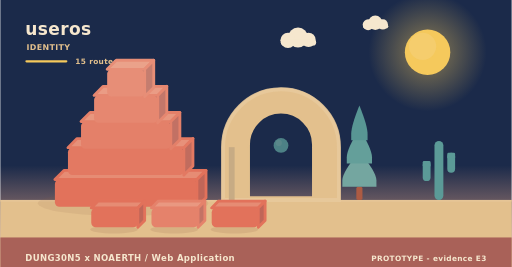
t = 0.00 s
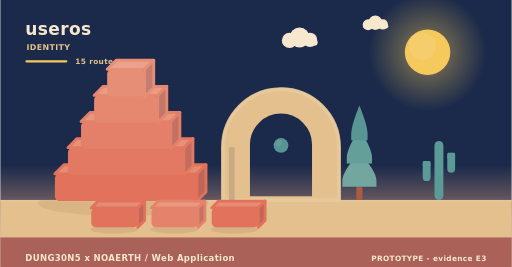
t = 2.02 s
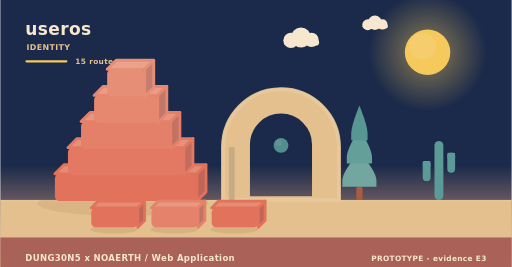
t = 3.90 s
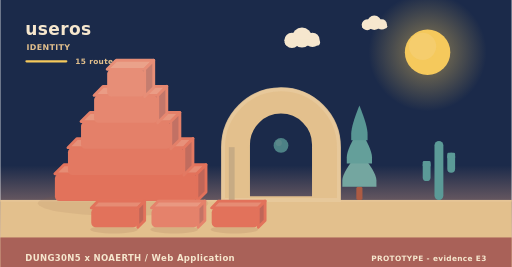
t = 5.20 s
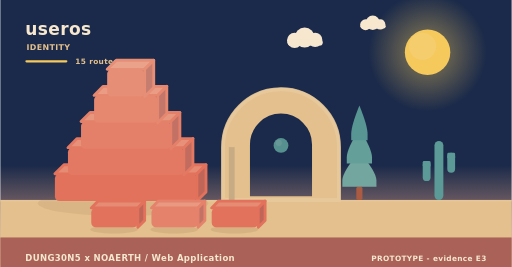
t = 8.75 s
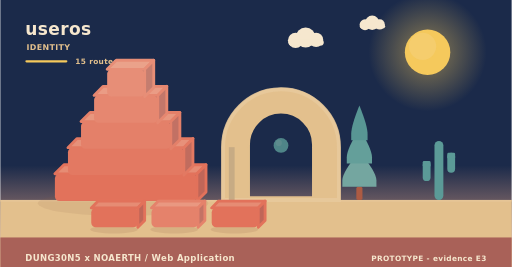
t = 10.00 s

The animated SVG that drew these frames (rendered in a browser with its animation timeline set to each time). Animation: 11 SMIL elements (animate=1,animateTransform=10); frames cover the first 10.00 s, repeats indefinitely.

<svg xmlns="http://www.w3.org/2000/svg" width="900" height="470" viewBox="0 0 900 470" role="img" aria-label="useros - identity"><linearGradient id="skyh" x1="0" y1="0" x2="0" y2="1"><stop offset="0" stop-color="#1b2a4a"/><stop offset="0.62" stop-color="#1b2a4a"/><stop offset="1" stop-color="#f3ad8a"/></linearGradient><rect width="900" height="470" fill="url(#skyh)"/><radialGradient id="sunh"><stop offset="0.35" stop-color="#f5c95c" stop-opacity="0.34"/><stop offset="1" stop-color="#f5c95c" stop-opacity="0"/></radialGradient><circle cx="752" cy="92" r="104" fill="url(#sunh)"/><circle cx="752" cy="92" r="40" fill="#f5c95c"/><circle cx="743.2" cy="81.6" r="24" fill="#f5d27e" opacity="0.5"/><g><circle cx="524" cy="66" r="17.64" fill="#f6e7ce"/><circle cx="506.36" cy="71.04" r="13.44" fill="#f6e7ce"/><circle cx="542.48" cy="70.2" r="12.6" fill="#f6e7ce"/><rect x="493.76" y="69.36" width="62.16" height="10.92" rx="5.46" fill="#f6e7ce"/><animateTransform attributeName="transform" type="translate" values="0 0;24 0;0 0" dur="36s" begin="0s" repeatCount="indefinite"/></g><g><circle cx="660" cy="40" r="12.6" fill="#f6e7ce"/><circle cx="647.4" cy="43.6" r="9.6" fill="#f6e7ce"/><circle cx="673.2" cy="43" r="9" fill="#f6e7ce"/><rect x="638.4" y="42.4" width="44.4" height="7.8" rx="3.9" fill="#f6e7ce"/><animateTransform attributeName="transform" type="translate" values="0 0;-18 0;0 0" dur="46s" begin="3s" repeatCount="indefinite"/></g><rect x="0" y="352" width="900" height="118" fill="#e3c08d"/><rect x="0" y="352" width="900" height="3" fill="#e6c596"/><text x="44" y="62" font-family="Verdana,DejaVu Sans,sans-serif" font-size="30" font-weight="700" letter-spacing="0.6" fill="#f6e7ce" text-anchor="start">useros</text><text x="46" y="88" font-family="Verdana,DejaVu Sans,sans-serif" font-size="14" font-weight="700" letter-spacing="0.6" fill="#e3c08d" text-anchor="start">IDENTITY</text><rect x="44" y="106" width="74" height="4" rx="2" fill="#f5c95c"/><text x="132" y="112" font-family="Verdana,DejaVu Sans,sans-serif" font-size="13" font-weight="700" letter-spacing="0.6" fill="#e3c08d" text-anchor="start">15 routes</text><ellipse cx="216" cy="358" rx="150" ry="22" fill="rgba(138,90,68,0.11)"/><g><path d="M96,306 L346,306 L362,290 L112,290 Z" fill="#e68c74" stroke="#e2725b" stroke-width="5" stroke-linejoin="round"/><path d="M346,306 L362,290 L362,338 L346,354 Z" fill="#c06658" stroke="#e2725b" stroke-width="5" stroke-linejoin="round"/><rect x="96" y="306" width="250" height="48" rx="8" fill="#e2725b"/><animateTransform attributeName="transform" type="translate" values="0 10;0 0" dur="0.9s" begin="0s" fill="freeze"/></g><g><path d="M119,260 L323,260 L339,244 L135,244 Z" fill="#e7917a" stroke="#e37962" stroke-width="5" stroke-linejoin="round"/><path d="M323,260 L339,244 L339,292 L323,308 Z" fill="#c16c5e" stroke="#e37962" stroke-width="5" stroke-linejoin="round"/><rect x="119" y="260" width="204" height="48" rx="8" fill="#e37962"/><animateTransform attributeName="transform" type="translate" values="0 10;0 0" dur="0.9s" begin="0.28s" fill="freeze"/></g><g><path d="M142,214 L300,214 L316,198 L158,198 Z" fill="#e8977f" stroke="#e48069" stroke-width="5" stroke-linejoin="round"/><path d="M300,214 L316,198 L316,246 L300,262 Z" fill="#c27164" stroke="#e48069" stroke-width="5" stroke-linejoin="round"/><rect x="142" y="214" width="158" height="48" rx="8" fill="#e48069"/><animateTransform attributeName="transform" type="translate" values="0 10;0 0" dur="0.9s" begin="0.56s" fill="freeze"/></g><g><path d="M165,168 L277,168 L293,152 L181,152 Z" fill="#ea9c85" stroke="#e68770" stroke-width="5" stroke-linejoin="round"/><path d="M277,168 L293,152 L293,200 L277,216 Z" fill="#c3776a" stroke="#e68770" stroke-width="5" stroke-linejoin="round"/><rect x="165" y="168" width="112" height="48" rx="8" fill="#e68770"/><animateTransform attributeName="transform" type="translate" values="0 10;0 0" dur="0.9s" begin="0.84s" fill="freeze"/></g><g><path d="M188,122 L254,122 L270,106 L204,106 Z" fill="#eaa28a" stroke="#e78e77" stroke-width="5" stroke-linejoin="round"/><path d="M254,122 L270,106 L270,154 L254,170 Z" fill="#c47d6f" stroke="#e78e77" stroke-width="5" stroke-linejoin="round"/><rect x="188" y="122" width="66" height="48" rx="8" fill="#e78e77"/><animateTransform attributeName="transform" type="translate" values="0 10;0 0" dur="0.9s" begin="1.12s" fill="freeze"/></g><path d="M392,352 L392,259.12 A102,102 0 0 1 596,259.12 L596,352 Z M436.88,348 L436.88,254.55 A57.12,57.12 0 0 1 551.12,254.55 L551.12,348 Z" fill="#e3c08d" fill-rule="evenodd" stroke="#e3c08d" stroke-width="5" stroke-linejoin="round"/><path d="M392,352 L392,259.12 A102,102 0 0 1 596,259.12 L596,352 Z" fill="none" stroke="#e8c99d" stroke-width="7" stroke-linecap="round" opacity="0.85"/><rect x="402.2" y="259.12" width="10.2" height="92.88" fill="#c7ab84"/><g><circle cx="494" cy="256" r="13" fill="#5b9a97"/><circle cx="490.1" cy="251.58" r="5.46" fill="#7aa9a2" opacity="0.55"/><animate attributeName="opacity" values="0.78;1;0.78" dur="5.2s" begin="0s" repeatCount="indefinite"/></g><rect x="626.6" y="328.64" width="10.8" height="23.36" rx="3" fill="#ac5b43"/><path d="M632,267.32 Q602,302.89 602,317.6 Q602,328.64 602,328.64 L662,328.64 Q662,328.64 662,317.6 Q662,302.89 632,267.32 Z" fill="#74a6a0"/><path d="M632,226.44 Q609.8,262.01 609.8,276.72 Q609.8,287.76 609.8,287.76 L654.2,287.76 Q654.2,287.76 654.2,276.72 Q654.2,262.01 632,226.44 Z" fill="#649f9a"/><path d="M632,185.56 Q617.6,221.13 617.6,235.84 Q617.6,246.88 617.6,246.88 L646.4,246.88 Q646.4,246.88 646.4,235.84 Q646.4,221.13 632,185.56 Z" fill="#589694"/><rect x="764.18" y="248" width="15.64" height="104" rx="7.82" fill="#5b9a97"/><rect x="743.48" y="283.36" width="13.8" height="35.36" rx="6.9" fill="#5b9a97"/><rect x="743.48" y="283.36" width="13.8" height="10.4" rx="2.3" fill="#5b9a97"/><rect x="786.72" y="268.8" width="13.8" height="35.36" rx="6.9" fill="#5b9a97"/><rect x="786.72" y="268.8" width="13.8" height="10.4" rx="2.3" fill="#5b9a97"/><ellipse cx="200" cy="404" rx="42" ry="7" fill="rgba(138,90,68,0.15)"/><g><path d="M160,366 L242,366 L254,354 L172,354 Z" fill="#e68c74" stroke="#e2725b" stroke-width="5" stroke-linejoin="round"/><path d="M242,366 L254,354 L254,388 L242,400 Z" fill="#c06658" stroke="#e2725b" stroke-width="5" stroke-linejoin="round"/><rect x="160" y="366" width="82" height="34" rx="8" fill="#e2725b"/><animateTransform attributeName="transform" type="translate" values="0 10;0 0" dur="0.7s" begin="0.8s" fill="freeze"/></g><ellipse cx="306" cy="404" rx="42" ry="7" fill="rgba(138,90,68,0.15)"/><g><path d="M266,366 L348,366 L360,354 L278,354 Z" fill="#e99881" stroke="#e5826b" stroke-width="5" stroke-linejoin="round"/><path d="M348,366 L360,354 L360,388 L348,400 Z" fill="#c37365" stroke="#e5826b" stroke-width="5" stroke-linejoin="round"/><rect x="266" y="366" width="82" height="34" rx="8" fill="#e5826b"/><animateTransform attributeName="transform" type="translate" values="0 10;0 0" dur="0.7s" begin="0.95s" fill="freeze"/></g><ellipse cx="412" cy="404" rx="42" ry="7" fill="rgba(138,90,68,0.15)"/><g><path d="M372,366 L454,366 L466,354 L384,354 Z" fill="#e68c74" stroke="#e2725b" stroke-width="5" stroke-linejoin="round"/><path d="M454,366 L466,354 L466,388 L454,400 Z" fill="#c06658" stroke="#e2725b" stroke-width="5" stroke-linejoin="round"/><rect x="372" y="366" width="82" height="34" rx="8" fill="#e2725b"/><animateTransform attributeName="transform" type="translate" values="0 10;0 0" dur="0.7s" begin="1.1s" fill="freeze"/></g><rect x="0" y="418" width="900" height="52" rx="0" fill="#a65c56" opacity="0.94"/><text x="44" y="460" font-family="Verdana,DejaVu Sans,sans-serif" font-size="15" font-weight="700" letter-spacing="0.6" fill="#f6e7ce" text-anchor="start">DUNG30N5 x NOAERTH  /  Web Application</text><text x="856" y="460" font-family="Verdana,DejaVu Sans,sans-serif" font-size="13" font-weight="700" letter-spacing="0.6" fill="#f6e7ce" text-anchor="end">PROTOTYPE  -  evidence E3</text></svg>
